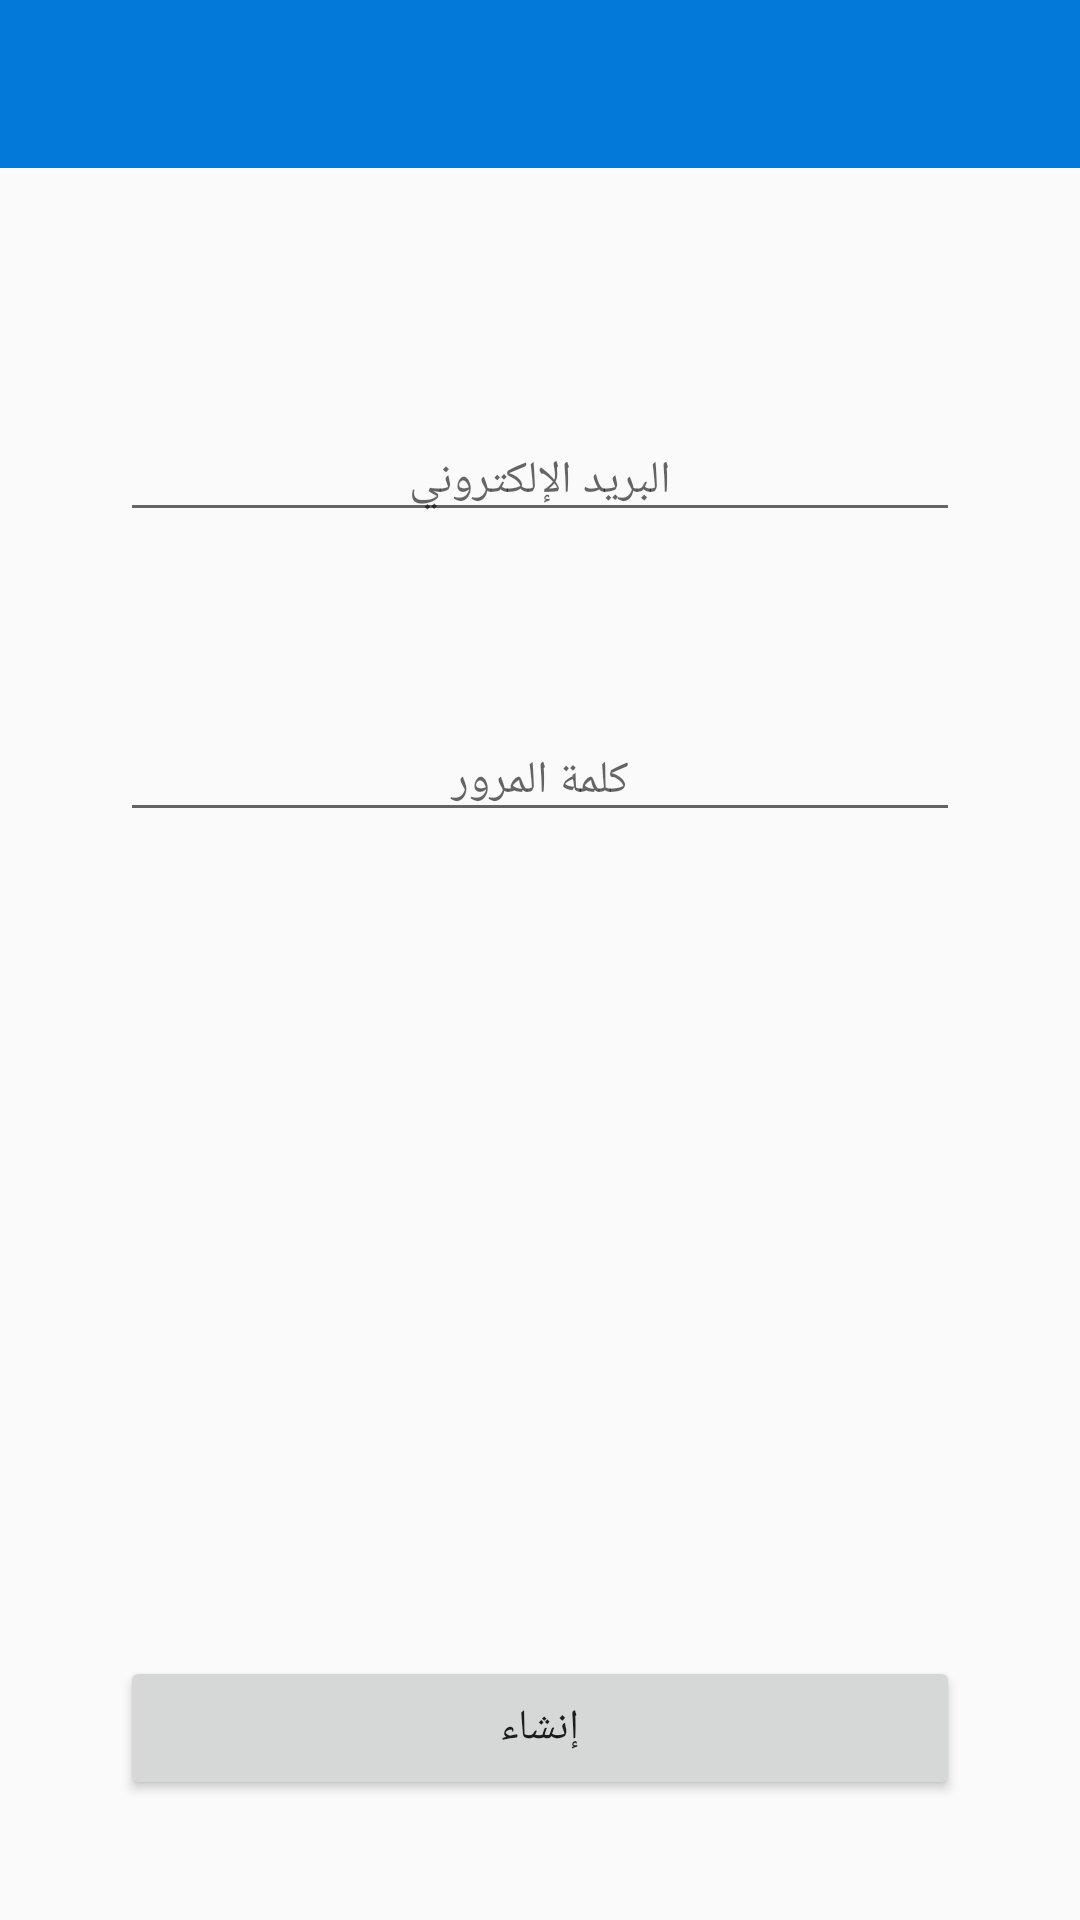

Write the Android layout XML for this screen, with the resource values it uses.
<!-- AndroidManifest.xml: application theme Theme.MyApplied -->
<!-- res/layout/activity_sing_up.xml -->
<?xml version="1.0" encoding="utf-8"?>
<RelativeLayout xmlns:android="http://schemas.android.com/apk/res/android"
    xmlns:app="http://schemas.android.com/apk/res-auto"
    xmlns:tools="http://schemas.android.com/tools"
    android:layout_width="match_parent"
    android:layout_height="match_parent"
    tools:context=".SingUp">

    <include
        android:id="@+id/tool_Bar"
        layout="@layout/tool_bar"
        />
    <RelativeLayout
        android:layout_width="match_parent"
        android:layout_height="match_parent"
        android:padding="40dp">
    <EditText
        android:id="@+id/edEmail"
        android:layout_width="match_parent"
        android:layout_height="wrap_content"
        android:ems="10"
        android:hint="البريد الإلكتروني"
        android:layout_marginTop="100dp"
        android:inputType="textEmailAddress"
        android:textAlignment="center"
        android:textSize="15dp"
       />

    <EditText
        android:id="@+id/edPassword"
        android:layout_width="match_parent"
        android:layout_height="wrap_content"
        android:layout_marginTop="200dp"
        android:ems="10"
        android:hint="كلمة المرور"
        android:inputType="numberPassword"
        android:textAlignment="center"
        android:textSize="15dp"
         />

    <Button
        android:id="@+id/btnCreate"
        android:layout_width="match_parent"
        android:layout_height="wrap_content"
        android:onClick="CreateAccount"
        android:text="إنشاء"
        android:layout_alignParentBottom="true" />
</RelativeLayout>
</RelativeLayout>
<!-- res/layout/tool_bar.xml (included above) -->
<?xml version="1.0" encoding="utf-8"?>
<androidx.appcompat.widget.Toolbar xmlns:android="http://schemas.android.com/apk/res/android"
    android:layout_width="match_parent"
    android:layout_height="wrap_content"
    xmlns:app="http://schemas.android.com/apk/res-auto"
    android:id="@+id/MainToolBar"
    android:background="@color/prim"
    app:titleTextColor="@color/white">

</androidx.appcompat.widget.Toolbar>
<!-- resources referenced by this layout -->
<resources>
  <color name="prim">#017ADA</color>
  <color name="white">#FFFFFFFF</color>
  <style name="Theme.MyApplied" parent="Theme.AppCompat.Light.NoActionBar">
          
          <item name="colorPrimary">#DA6C4A</item>
          <item name="colorPrimaryVariant">#01579B</item>
          <item name="colorOnPrimary">@color/white</item>
          
          <item name="colorSecondary">@color/teal_200</item>
          <item name="colorSecondaryVariant">@color/teal_700</item>
          <item name="colorOnSecondary">@color/white</item>
          
          <item name="android:statusBarColor" tools:targetApi="l">?attr/colorPrimaryVariant</item>
          
      </style>
  <color name="teal_200">#FF03DAC5</color>
  <color name="teal_700">#FF018786</color>
</resources>
